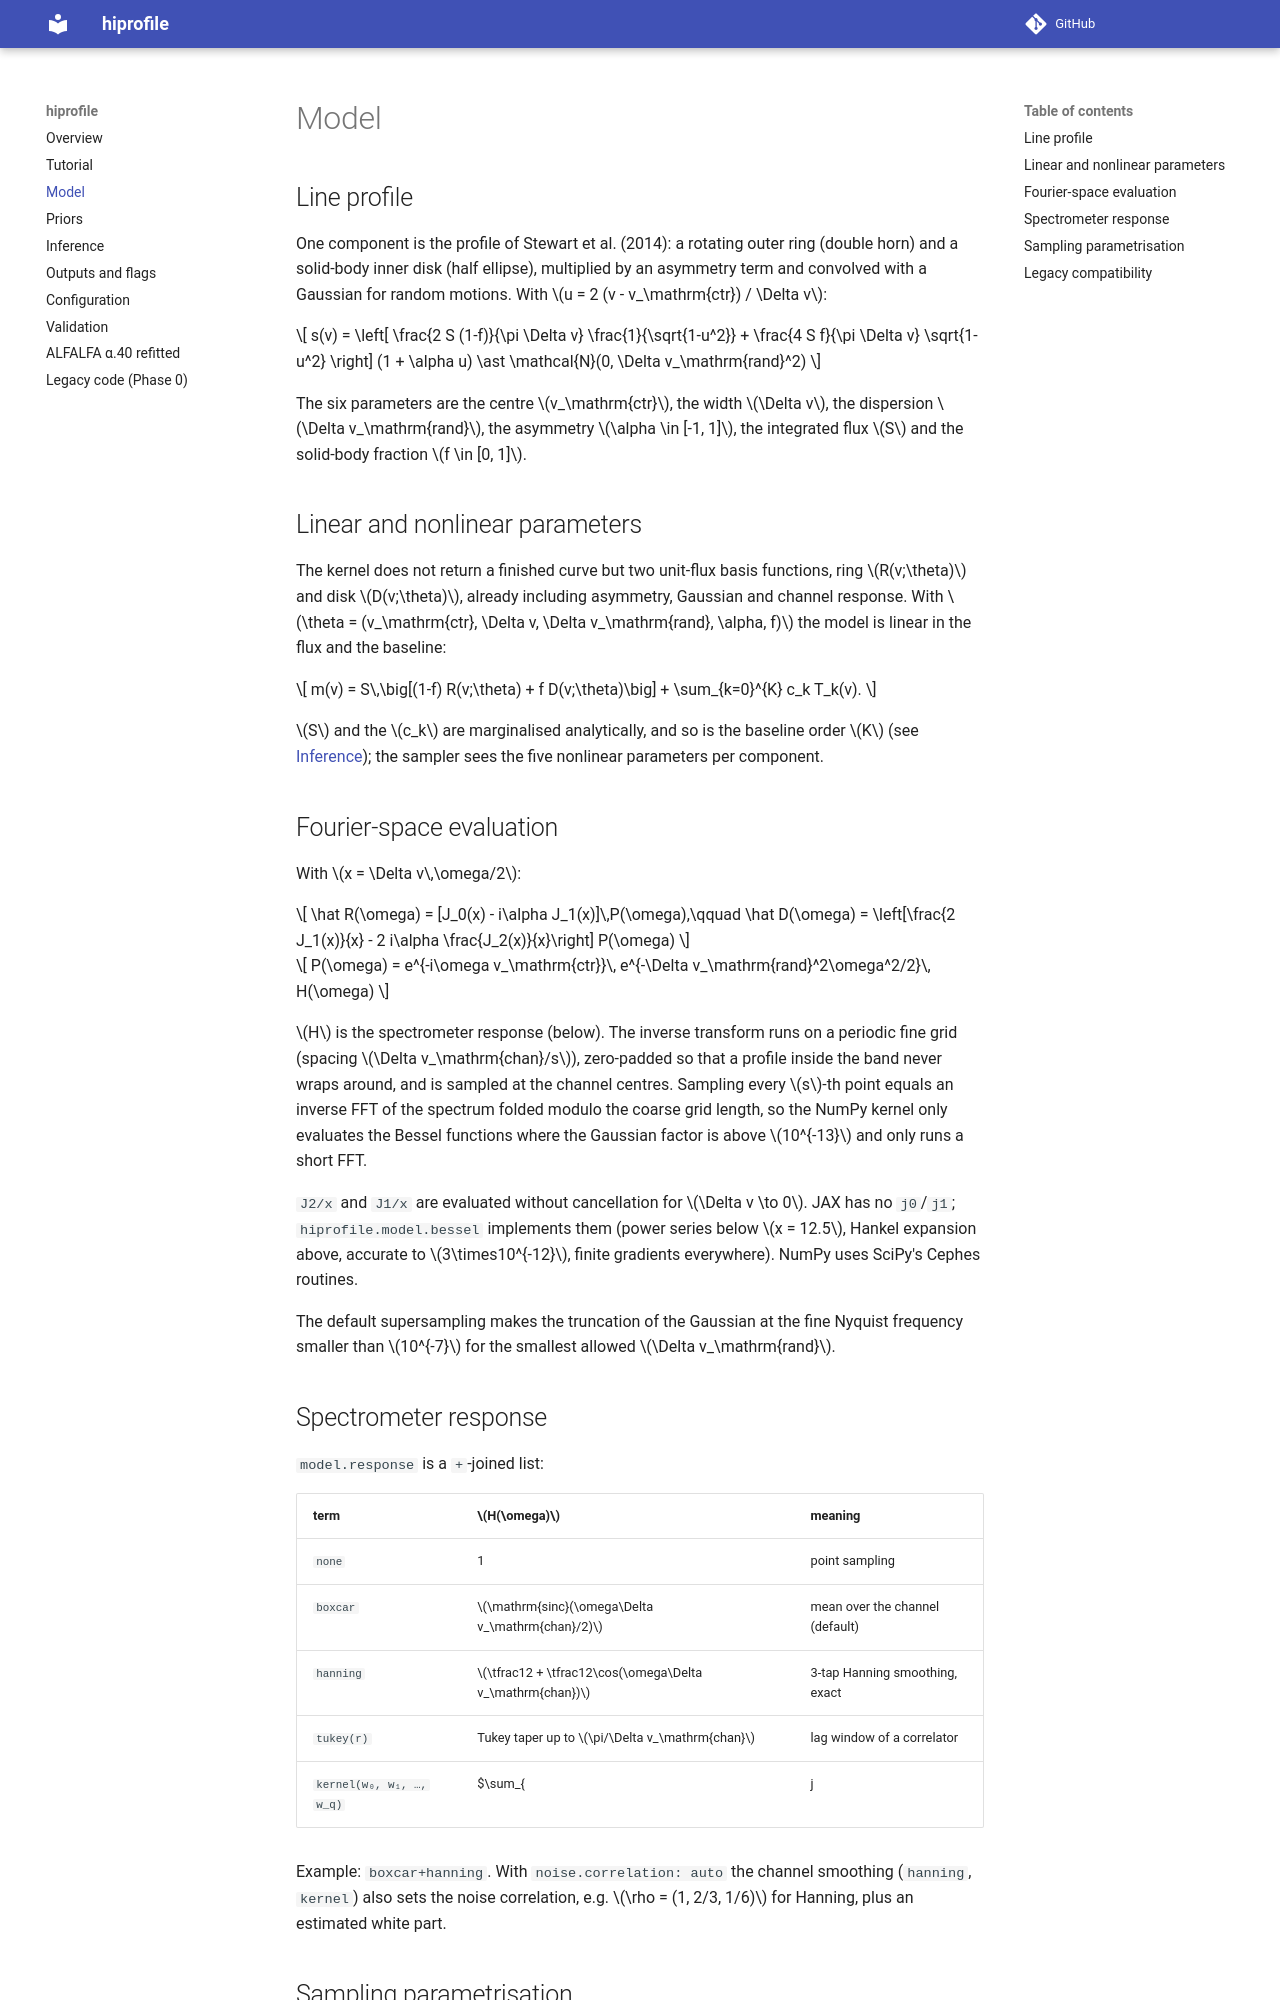

repository: lfloeer/hiprofile · page: model/index.html · generator: mkdocs

# Model

## Line profile

One component is the profile of Stewart et al. (2014): a rotating outer ring
(double horn) and a solid-body inner disk (half ellipse), multiplied by an
asymmetry term and convolved with a Gaussian for random motions. With
$u = 2 (v - v_\mathrm{ctr}) / \Delta v$:

$$
s(v) = \left[ \frac{2 S (1-f)}{\pi \Delta v} \frac{1}{\sqrt{1-u^2}}
       + \frac{4 S f}{\pi \Delta v} \sqrt{1-u^2} \right] (1 + \alpha u)
       \ast \mathcal{N}(0, \Delta v_\mathrm{rand}^2)
$$

The six parameters are the centre $v_\mathrm{ctr}$, the width $\Delta v$, the
dispersion $\Delta v_\mathrm{rand}$, the asymmetry $\alpha \in [-1, 1]$, the
integrated flux $S$ and the solid-body fraction $f \in [0, 1]$.

## Linear and nonlinear parameters

The kernel does not return a finished curve but two unit-flux basis functions,
ring $R(v;\theta)$ and disk $D(v;\theta)$, already including asymmetry, Gaussian
and channel response. With $\theta = (v_\mathrm{ctr}, \Delta v, \Delta v_\mathrm{rand}, \alpha, f)$
the model is linear in the flux and the baseline:

$$
m(v) = S\,\big[(1-f) R(v;\theta) + f D(v;\theta)\big] + \sum_{k=0}^{K} c_k T_k(v).
$$

$S$ and the $c_k$ are marginalised analytically, and so is the baseline order
$K$ (see [Inference](inference.md)); the sampler sees the five nonlinear
parameters per component.

## Fourier-space evaluation

With $x = \Delta v\,\omega/2$:

$$
\hat R(\omega) = [J_0(x) - i\alpha J_1(x)]\,P(\omega),\qquad
\hat D(\omega) = \left[\frac{2 J_1(x)}{x} - 2 i\alpha \frac{J_2(x)}{x}\right] P(\omega)
$$

$$
P(\omega) = e^{-i\omega v_\mathrm{ctr}}\, e^{-\Delta v_\mathrm{rand}^2\omega^2/2}\, H(\omega)
$$

$H$ is the spectrometer response (below). The inverse transform runs on a
periodic fine grid (spacing $\Delta v_\mathrm{chan}/s$), zero-padded so that a
profile inside the band never wraps around, and is sampled at the channel
centres. Sampling every $s$-th point equals an inverse FFT of the spectrum folded
modulo the coarse grid length, so the NumPy kernel only evaluates the Bessel
functions where the Gaussian factor is above $10^{-13}$ and only runs a short FFT.

`J2/x` and `J1/x` are evaluated without cancellation for $\Delta v \to 0$. JAX has
no `j0`/`j1`; `hiprofile.model.bessel` implements them (power series below
$x = 12.5$, Hankel expansion above, accurate to $3\times10^{-12}$, finite
gradients everywhere). NumPy uses SciPy's Cephes routines.

The default supersampling makes the truncation of the Gaussian at the fine
Nyquist frequency smaller than $10^{-7}$ for the smallest allowed
$\Delta v_\mathrm{rand}$.

## Spectrometer response

`model.response` is a `+`-joined list:

| term | $H(\omega)$ | meaning |
|---|---|---|
| `none` | 1 | point sampling |
| `boxcar` | $\mathrm{sinc}(\omega\Delta v_\mathrm{chan}/2)$ | mean over the channel (default) |
| `hanning` | $\tfrac12 + \tfrac12\cos(\omega\Delta v_\mathrm{chan})$ | 3-tap Hanning smoothing, exact |
| `tukey(r)` | Tukey taper up to $\pi/\Delta v_\mathrm{chan}$ | lag window of a correlator |
| `kernel(w₀, w₁, …, w_q)` | $\sum_{|j| \le q} w_{|j|}\cos(j\,\omega\Delta v_\mathrm{chan})$ | any symmetric channel smoothing (normalised to sum 1), exact; `hanning` = `kernel(0.5, 0.25)` |

Example: `boxcar+hanning`. With `noise.correlation: auto` the channel
smoothing (`hanning`, `kernel`) also sets the noise correlation, e.g.
$\rho = (1, 2/3, 1/6)$ for Hanning, plus an estimated white part.
